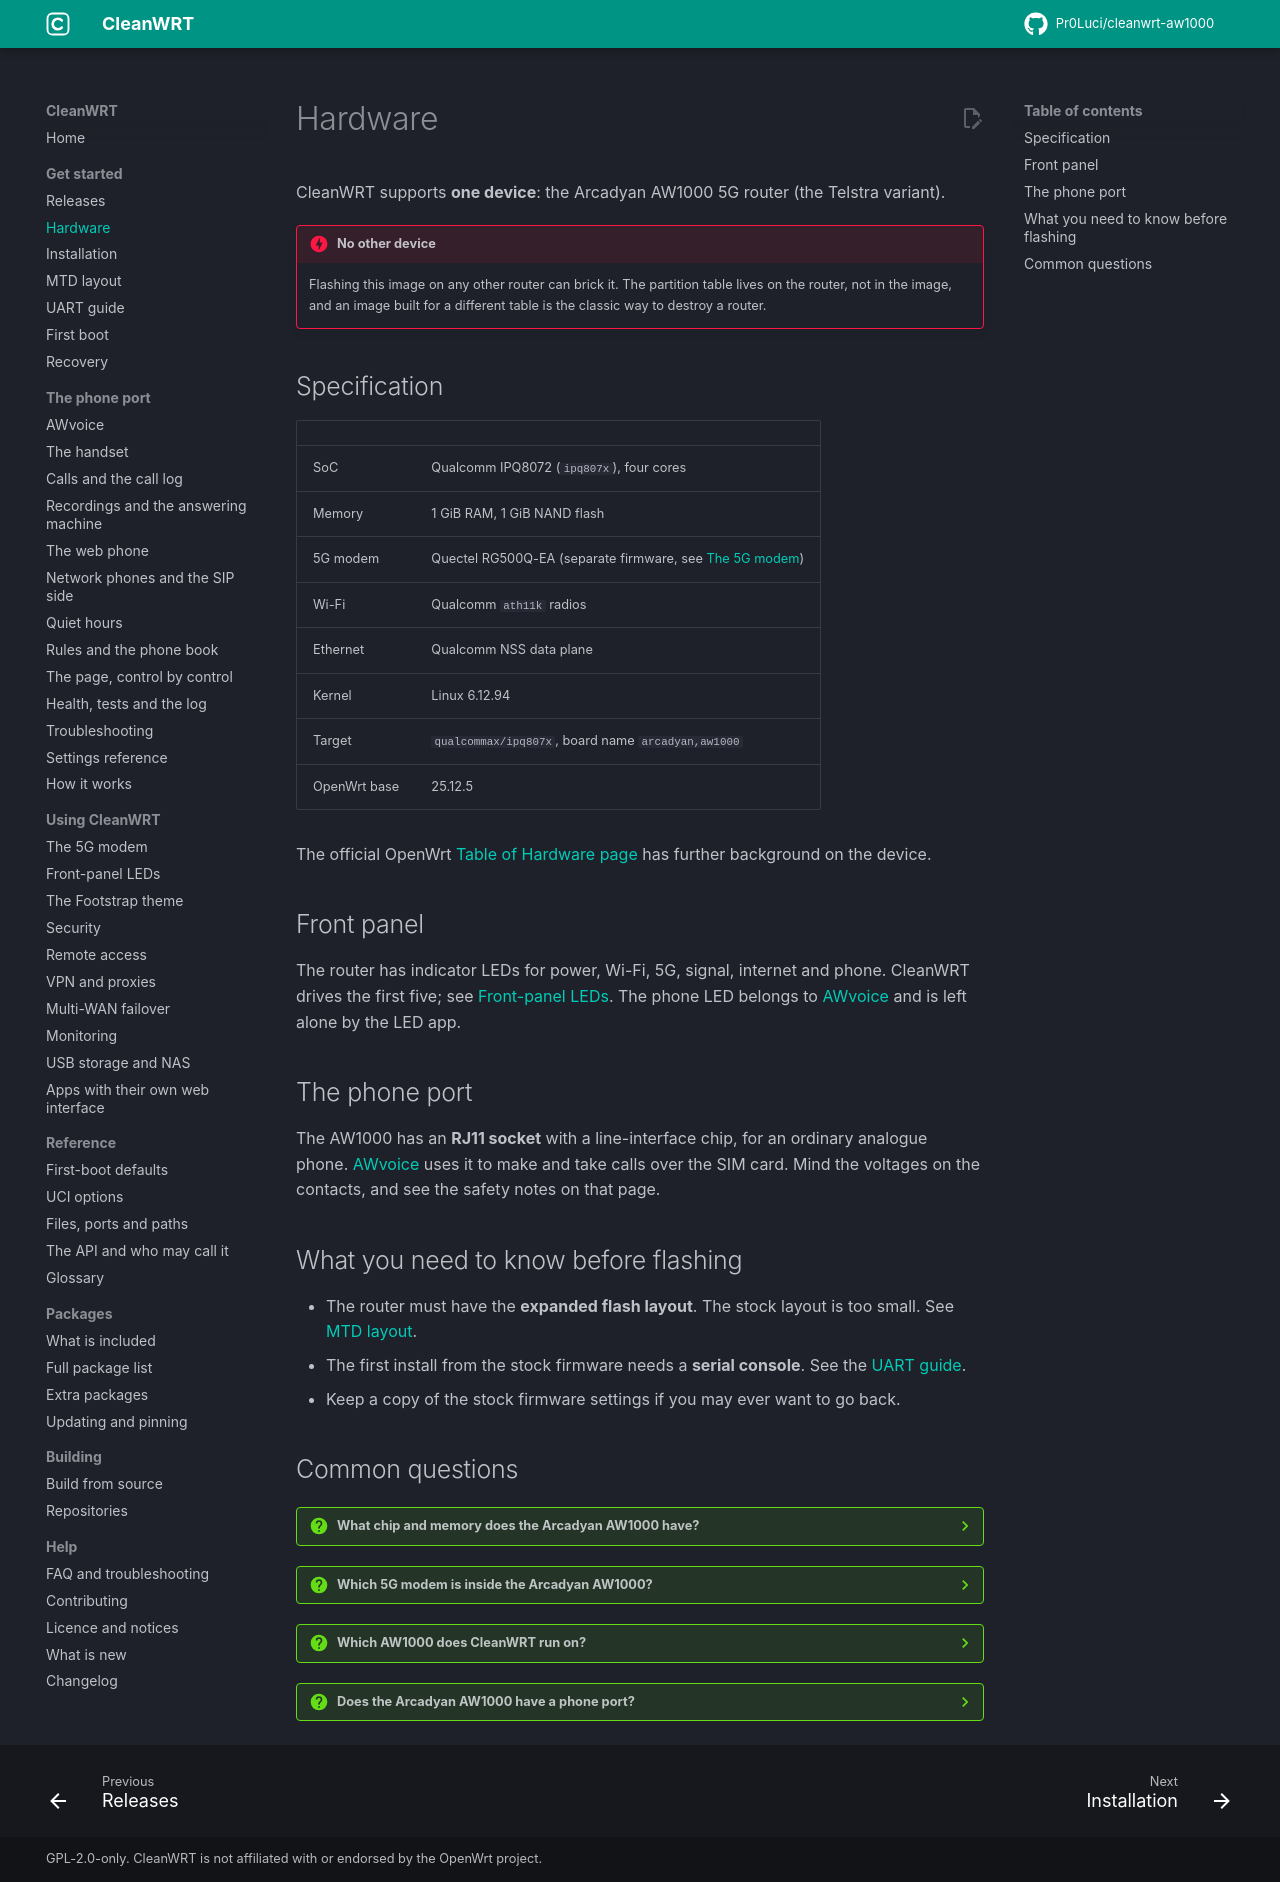

repository: Pr0Luci/cleanwrt-aw1000 · page: docs/hardware/index.html · generator: mkdocs

---
title: "AW1000 hardware: chip, modem, RJ11, flash"
description: "What is inside the Arcadyan AW1000 that CleanWRT uses: the IPQ8072, the Quectel RG500Q-EA, the RJ11 line chip, the flash layout and the variants."
updated: 2026-11-06
---

# Hardware

CleanWRT supports **one device**: the Arcadyan AW1000 5G router (the Telstra variant).

!!! danger "No other device"
    Flashing this image on any other router can brick it. The partition table lives on the
    router, not in the image, and an image built for a different table is the classic way to
    destroy a router.

## Specification

| | |
|---|---|
| SoC | Qualcomm IPQ8072 (`ipq807x`), four cores |
| Memory | 1 GiB RAM, 1 GiB NAND flash |
| 5G modem | Quectel RG500Q-EA (separate firmware, see [The 5G modem](modem.md)) |
| Wi-Fi | Qualcomm `ath11k` radios |
| Ethernet | Qualcomm NSS data plane |
| Kernel | Linux 6.12.94 |
| Target | `qualcommax/ipq807x`, board name `arcadyan,aw1000` |
| OpenWrt base | 25.12.5 |

The official OpenWrt [Table of Hardware page](https://openwrt.org/toh/arcadyan/astoria/aw1000)
has further background on the device.

## Front panel

The router has indicator LEDs for power, Wi-Fi, 5G, signal, internet and phone. CleanWRT
drives the first five; see [Front-panel LEDs](leds.md). The phone LED belongs to
[AWvoice](awvoice.md) and is left alone by the LED app.

## The phone port

The AW1000 has an **RJ11 socket** with a line-interface chip, for an ordinary analogue phone.
[AWvoice](awvoice.md) uses it to make and take calls over the SIM card. Mind the voltages on the
contacts, and see the safety notes on that page.

## What you need to know before flashing

- The router must have the **expanded flash layout**. The stock layout is too small. See
  [MTD layout](mtd-layout.md).
- The first install from the stock firmware needs a **serial console**. See the
  [UART guide](uart.md).
- Keep a copy of the stock firmware settings if you may ever want to go back.

## Common questions

??? question "What chip and memory does the Arcadyan AW1000 have?"
    A Qualcomm IPQ8072 with four cores, 1 GiB of RAM and 1 GiB of NAND flash. Wi-Fi comes from Qualcomm ath11k radios, and the Ethernet ports sit on the NSS data plane.

??? question "Which 5G modem is inside the Arcadyan AW1000?"
    A Quectel RG500Q-EA. Its firmware is separate from the router firmware, so flashing CleanWRT does not touch it. See [The 5G modem](modem.md).

??? question "Which AW1000 does CleanWRT run on?"
    The Arcadyan AW1000 in its Telstra variant, and nothing else. The image is built for board `arcadyan,aw1000` on `qualcommax/ipq807x`, and an image for a different partition table can brick a router.

??? question "Does the Arcadyan AW1000 have a phone port?"
    Yes. It has an RJ11 socket with a line-interface chip. With [AWvoice](awvoice.md) an ordinary analogue desk phone can make and take calls over the SIM card.
